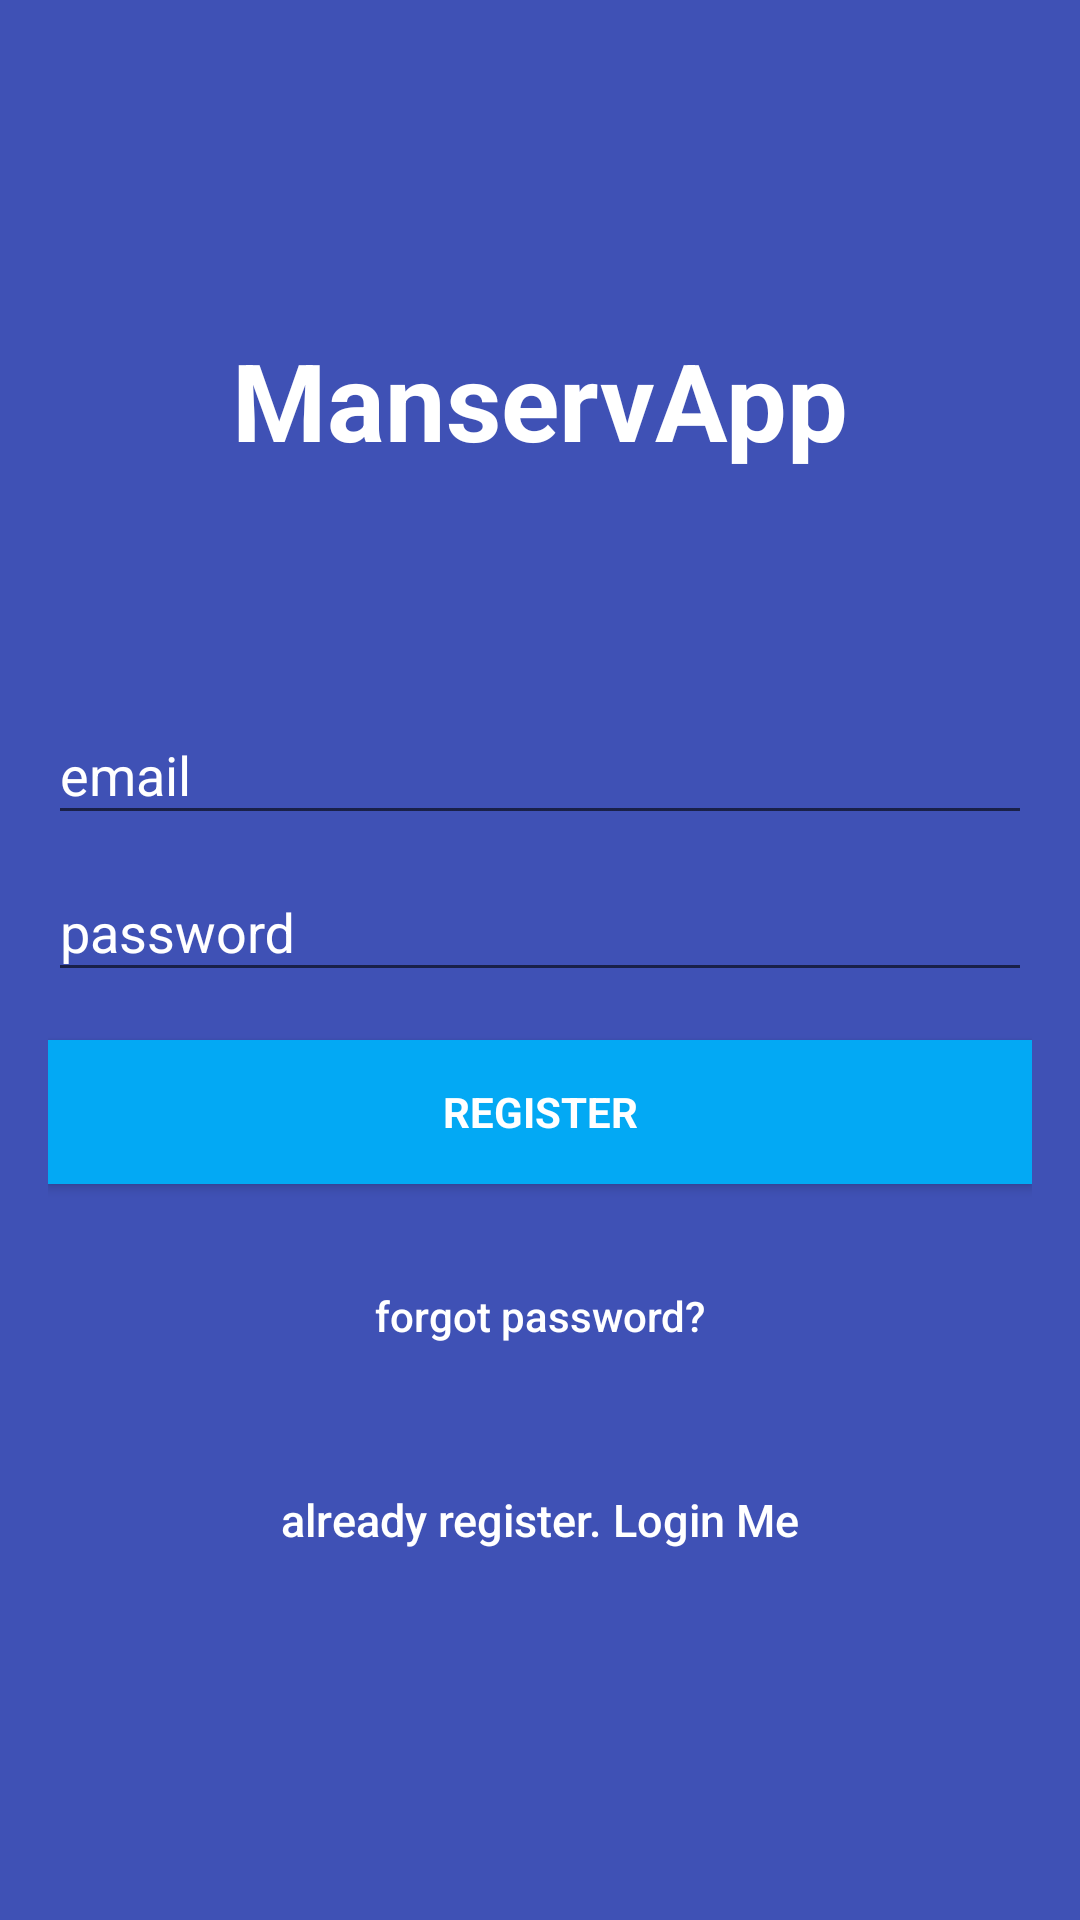

Android layout source for this screen:
<!-- AndroidManifest.xml: application theme AppTheme -->
<!-- res/layout/activity_sign_up.xml -->
<?xml version="1.0" encoding="utf-8"?>
<android.support.constraint.ConstraintLayout xmlns:android="http://schemas.android.com/apk/res/android"
    xmlns:app="http://schemas.android.com/apk/res-auto"
    xmlns:tools="http://schemas.android.com/tools"
    android:layout_width="match_parent"
    android:layout_height="match_parent"
    tools:context=".SignUpActivity">

    <LinearLayout
        android:layout_width="fill_parent"
        android:layout_height="fill_parent"
        android:background="@color/colorPrimary"
        android:gravity="center"
        android:orientation="vertical"
        android:padding="@dimen/activity_horizontal_margin"
        android:weightSum="1">


        <TextView
            android:id="@+id/textView2"
            android:layout_width="match_parent"
            android:layout_height="wrap_content"
            android:layout_weight="0.27"
            android:fontFamily="sans-serif"
            android:text="@string/app_name"
            android:textAlignment="center"
            android:textColor="@color/white"
            android:textSize="36sp"
            android:textStyle="normal|bold" />

        <android.support.design.widget.TextInputLayout
            android:layout_width="match_parent"
            android:layout_height="wrap_content"
            android:textColorHint="@color/white">

            <EditText
                android:id="@+id/signup_etx_email"
                android:layout_width="match_parent"
                android:layout_height="wrap_content"
                android:hint="email"
                android:inputType="textEmailAddress"
                android:maxLines="1"
                android:textColor="@android:color/white" />

        </android.support.design.widget.TextInputLayout>

        <android.support.design.widget.TextInputLayout
            android:layout_width="match_parent"
            android:layout_height="wrap_content"
            android:textColorHint="@color/white">

            <EditText
                android:id="@+id/signup_etx_pass"
                android:layout_width="match_parent"
                android:layout_height="wrap_content"
                android:focusableInTouchMode="true"
                android:hint="password"

                android:imeOptions="actionUnspecified"
                android:inputType="textPassword"
                android:maxLines="1"
                android:textColor="@android:color/white" />

        </android.support.design.widget.TextInputLayout>

        <Button
            android:id="@+id/signup_btn_signup"
            style="?android:textAppearanceSmall"
            android:layout_width="match_parent"
            android:layout_height="wrap_content"
            android:layout_marginTop="16dp"
            android:background="@color/colorAccent"
            android:text="REGISTER"
            android:textColor="@color/white"
            android:textStyle="bold" />

        <Button
            android:id="@+id/signup_btn_resetpass"
            android:layout_width="fill_parent"
            android:layout_height="wrap_content"
            android:layout_marginTop="20dip"
            android:background="@null"
            android:text="forgot password?"
            android:textAllCaps="false"
            android:textColor="@android:color/white" />

        

        <Button
            android:id="@+id/signup_btn_login"
            android:layout_width="fill_parent"
            android:layout_height="wrap_content"
            android:layout_marginTop="20dip"
            android:background="@null"
            android:text="already register. Login Me"
            android:textAllCaps="false"
            android:textColor="@color/white"
            android:textSize="15dp" />
    </LinearLayout>

    <ProgressBar
        android:id="@+id/progressBar"
        android:layout_width="30dp"
        android:layout_height="30dp"
        android:layout_gravity="center|bottom"
        android:layout_marginBottom="20dp"
        android:visibility="gone" />

</android.support.constraint.ConstraintLayout>
<!-- resources referenced by this layout -->
<resources>
  <color name="colorAccent">#03A9F4</color>
  <color name="colorPrimary">#3F51B5</color>
  <color name="white">#ffffff</color>
  <dimen name="activity_horizontal_margin">16dp</dimen>
  <string name="app_name">ManservApp</string>
  <style name="AppTheme" parent="Theme.AppCompat.Light.NoActionBar">
          
          <item name="colorPrimary">@color/colorPrimary</item>
          <item name="colorPrimaryDark">@color/colorPrimaryDark</item>
          <item name="colorAccent">@color/colorAccent</item>
  
  
          <item name="coordinatorLayoutStyle">@style/Widget.Design.CoordinatorLayout</item>
          <item name="cardViewStyle">@style/CardView</item>
  
      </style>
  <color name="colorPrimaryDark">#303F9F</color>
</resources>
